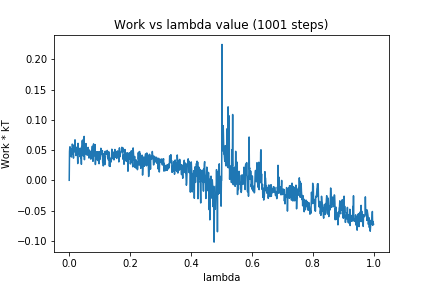

Source data for this figure (header and first rows):
0, 0.0
1, 0.04738
2, 0.0553
3, 0.05534
4, 0.04413
5, 0.05216
6, 0.04609
7, 0.03846
8, 0.04943
9, 0.04312
10, 0.05978
11, 0.05851
12, 0.04611
13, 0.04576
14, 0.03666
15, 0.05803
16, 0.04682
17, 0.0507
18, 0.05557
19, 0.06691
20, 0.04822
21, 0.05164
22, 0.04093
23, 0.0459
24, 0.0545
25, 0.05273
26, 0.05286
27, 0.04561
28, 0.02762
29, 0.0611
30, 0.04448
31, 0.05351
32, 0.04499
33, 0.05089
34, 0.04288
35, 0.04749
36, 0.03873
37, 0.05296
38, 0.0367
39, 0.04138
40, 0.02642
41, 0.05577
42, 0.04051
43, 0.06581
44, 0.04672
45, 0.05213
46, 0.05424
47, 0.06822
48, 0.03993
49, 0.07255
50, 0.03403
51, 0.05646
52, 0.04424
53, 0.05482
54, 0.0437
55, 0.06075
56, 0.04869
57, 0.04911
58, 0.04379
59, 0.04137
60, 0.04349
... 940 more rows
